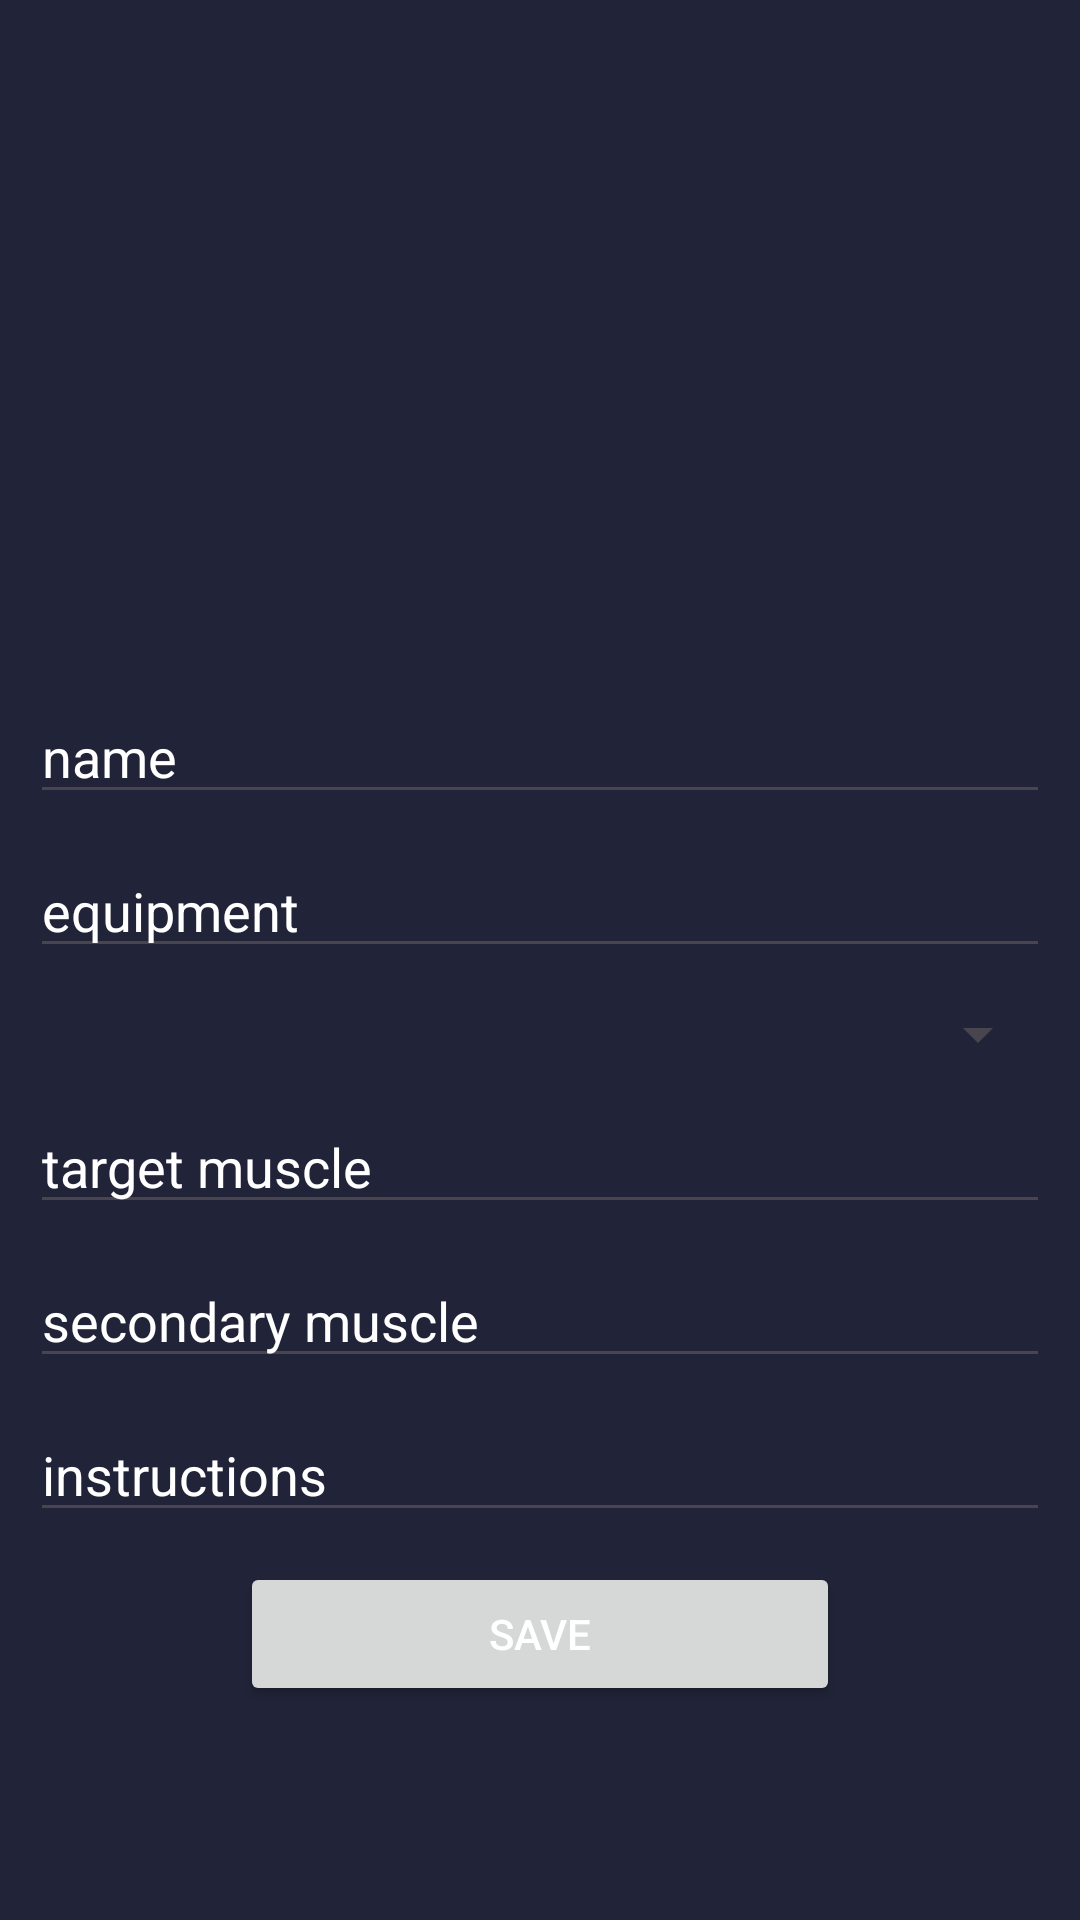

Reconstruct the res/layout file that produces this screen, plus the resources it refers to.
<!-- AndroidManifest.xml: application theme Theme.PersonalTrainignApp -->
<!-- res/layout/fragment_create_exercise.xml -->
<?xml version="1.0" encoding="utf-8"?>
<LinearLayout xmlns:android="http://schemas.android.com/apk/res/android"
    android:orientation="vertical"
    xmlns:tools="http://schemas.android.com/tools"
    android:layout_width="match_parent"
    android:layout_height="match_parent"
    android:background="@color/dark_blue"
    android:padding="10dp"
    tools:context=".presentation.create_exercise.CreateExerciseFragment">

    <ImageView
        android:id="@+id/imageViewNewExerciseImage"
        android:layout_width="200dp"
        android:layout_height="200dp"
        android:layout_gravity="center"
        android:background="@drawable/fitness"
        android:layout_marginTop="10dp"
        android:contentDescription="@string/exercise" />

    <EditText
        android:id="@+id/editTextExerciseName"
        android:layout_width="match_parent"
        android:layout_height="wrap_content"
        android:hint="@string/name"
        android:textColorHint="@color/white"
        android:textColor="@color/white"
        android:layout_marginTop="10dp"
        android:inputType="text" />

    <EditText
        android:id="@+id/editTextExerciseEquipment"
        android:layout_width="match_parent"
        android:layout_height="wrap_content"
        android:hint="@string/equipment"
        android:textColorHint="@color/white"
        android:textColor="@color/white"
        android:layout_marginTop="10dp"
        android:inputType="text" />

    <Spinner
        android:id="@+id/spinnerBodyPart"
        android:layout_width="match_parent"
        android:layout_height="wrap_content"
        android:hint="@string/target_muscle"
        android:textColor="@color/white"
        android:layout_marginTop="10dp"
        android:inputType="text" />

    <EditText
        android:id="@+id/editTextExerciseTargetMuscle"
        android:layout_width="match_parent"
        android:layout_height="wrap_content"
        android:hint="@string/target_muscle"
        android:textColorHint="@color/white"
        android:textColor="@color/white"
        android:layout_marginTop="10dp"
        android:inputType="text" />

    <EditText
        android:id="@+id/editTextExerciseSecondary"
        android:layout_width="match_parent"
        android:layout_height="wrap_content"
        android:hint="@string/secondary_muscle"
        android:textColorHint="@color/white"
        android:textColor="@color/white"
        android:layout_marginTop="10dp"
        android:inputType="text" />

    <EditText
        android:id="@+id/editTextExerciseInstructions"
        android:layout_width="match_parent"
        android:layout_height="wrap_content"
        android:hint="@string/instructions"
        android:textColorHint="@color/white"
        android:textColor="@color/white"
        android:layout_marginTop="10dp"
        android:inputType="text" />

    <Button
        android:id="@+id/buttonSaveExercise"
        android:layout_width="200dp"
        android:layout_height="wrap_content"
        android:textColor="@color/white"
        android:text="@string/save"
        android:layout_marginTop="10dp"
        android:layout_gravity="center"/>

    <ImageView
        android:id="@+id/imageViewLoadingGif"
        android:layout_width="50dp"
        android:layout_height="50dp"
        android:layout_gravity="center"
        android:background="@drawable/loading_gif"
        android:visibility="gone"
        android:importantForAccessibility="no" />

</LinearLayout>
<!-- resources referenced by this layout -->
<resources>
  <color name="dark_blue">#212338</color>
  <color name="white">#FFFFFFFF</color>
  <!-- drawable loading_gif: gif bitmap (drawable, 91298 bytes) -->
  <string name="equipment">equipment</string>
  <string name="exercise">Exercise</string>
  <string name="instructions">instructions</string>
  <string name="name">name</string>
  <string name="save">Save</string>
  <string name="secondary_muscle">secondary muscle</string>
  <string name="target_muscle">target muscle</string>
  <style name="Theme.PersonalTrainignApp" parent="Base.Theme.PersonalTrainignApp" />
  <style name="Base.Theme.PersonalTrainignApp" parent="Theme.Material3.DayNight">
          
           <item name="colorPrimary">@color/dark_orange</item>
      </style>
  <color name="dark_orange">#b53e28</color>
</resources>
